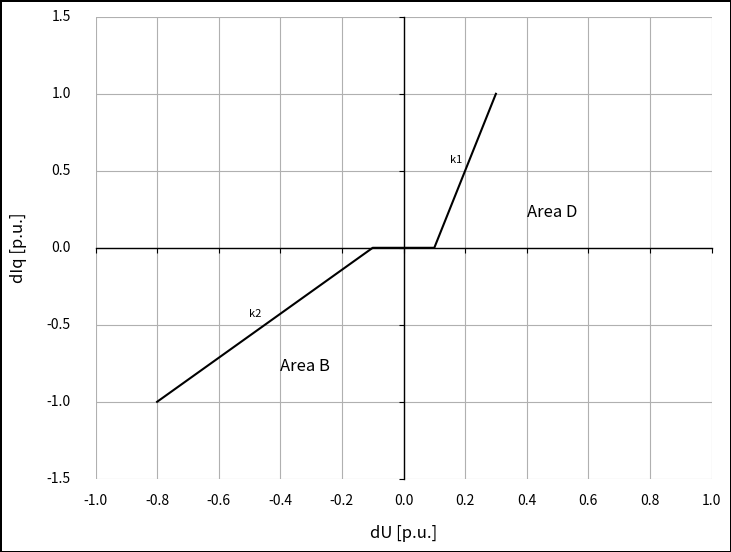

Reproduce this figure in Python.
import matplotlib.pyplot as plt

# Create figure (wider than tall for 2:1 aspect)
fig, ax = plt.subplots(figsize=(8, 6))

# Plot the given line
x_points = [-0.8, -0.1, 0.1, 0.3]
y_points = [-1, 0, 0, 1]
ax.plot(x_points, y_points, color='black')

# Set axis limits
xlim = (-1.0, 1.0)
ylim = (-1.5, 1.5)
ax.set_xlim(xlim)
ax.set_ylim(ylim)

# Set ticks
x_ticks = [-1.0, -0.8, -0.6, -0.4, -0.2, 0, 0.2, 0.4, 0.6, 0.8, 1.0]
y_ticks = [-1.5, -1.0, -0.5, 0.0, 0.5, 1.0, 1.5]
ax.set_xticks(x_ticks)
ax.set_yticks(y_ticks)
ax.grid(True)

# Move spines to origin
ax.spines['left'].set_position(('data', 0))
ax.spines['bottom'].set_position(('data', 0))

# Show left and bottom spine, hide top/right
for spine in ['top', 'right']:
    ax.spines[spine].set_visible(False)
for spine in ['left', 'bottom']:
    ax.spines[spine].set_linewidth(1.0)
    ax.spines[spine].set_visible(True)

# Set custom aspect ratio: 1 x-unit = 2 y-units
ax.set_aspect(1/2)

# Hide default x and y tick labels
ax.set_xticklabels([])
ax.set_yticklabels([])

# Draw only the x-tick labels below the x-axis spine (no tick marks)
for xtick in x_ticks:
    ax.text(
        xtick, ylim[0] - 0.1,
        f"{xtick:.1f}",
        ha='center',
        va='top',
        fontsize=10
    )

# Draw only the y-tick labels left of y-axis spine (no tick marks)
for ytick in y_ticks:
    ax.text(
        xlim[0] - 0.08, ytick,
        f"{ytick:.1f}",
        ha='right',
        va='center',
        fontsize=10
    )

# Manually add x-axis label below the x tick labels
ax.text(
    0, ylim[0] - 0.3,
    'dU [p.u.]',
    ha='center',
    va='top',
    fontsize=12
)

# Manually add y-axis label to the left of y tick labels, rotated vertical
ax.text(
    xlim[0] - 0.25, 0,
    'dIq [p.u.]',
    ha='center',
    va='center',
    rotation='vertical',
    fontsize=12
)

# Area labels
ax.text(0.4, 0.2, 'Area D', fontsize=12)
ax.text(-0.4, -0.8, 'Area B', fontsize=12)
ax.text(0.15, 0.55, 'k1', fontsize=8)
ax.text(-0.5, -0.45, 'k2', fontsize=8)

# Set a visible rectangle frame around the entire figure (including labels)
fig.patch.set_linewidth(2)
fig.patch.set_edgecolor('black')

plt.savefig("fig2.png", dpi=800, bbox_inches='tight')
